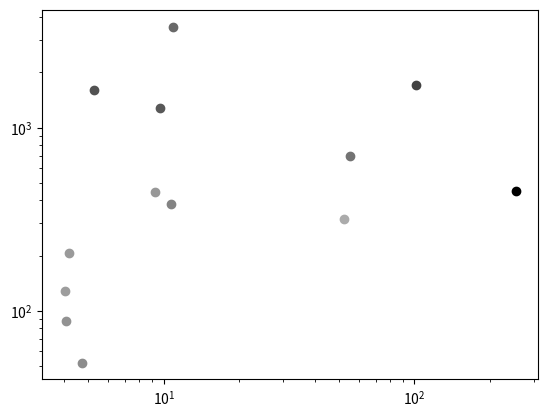

Generate this figure with matplotlib:
import matplotlib.pyplot as plt


if __name__ == '__main__':
    n = 13

    elo = (2730, 2020, 1854, 1789, 1605, 1498, 1325, 1229, 1162, 1099, 1084, 1044, 899)
    time = (453, 1709, 1605, 1280, 3563, 695, 383, 52, 88, 443, 207, 128, 315)
    space = (253.14, 101.36, 5.29, 9.68, 10.90, 55.50, 10.71, 4.71, 4.09, 9.25, 4.19, 4.03, 52.23)
    max_elo = max(elo)

    for i in range(n):
        plt.loglog(space[i], time[i], marker = 'o', color = str(1 - elo[i] / max_elo))
    plt.savefig('plot.png')
    plt.show()

    # [redacted]
    # [redacted]
    # [redacted]
    # [redacted]
    # [redacted]
    # [redacted]
    # [redacted]
    # [redacted]
    # [redacted]
    # [redacted]
    # [redacted]
    # [redacted]
    # [redacted]